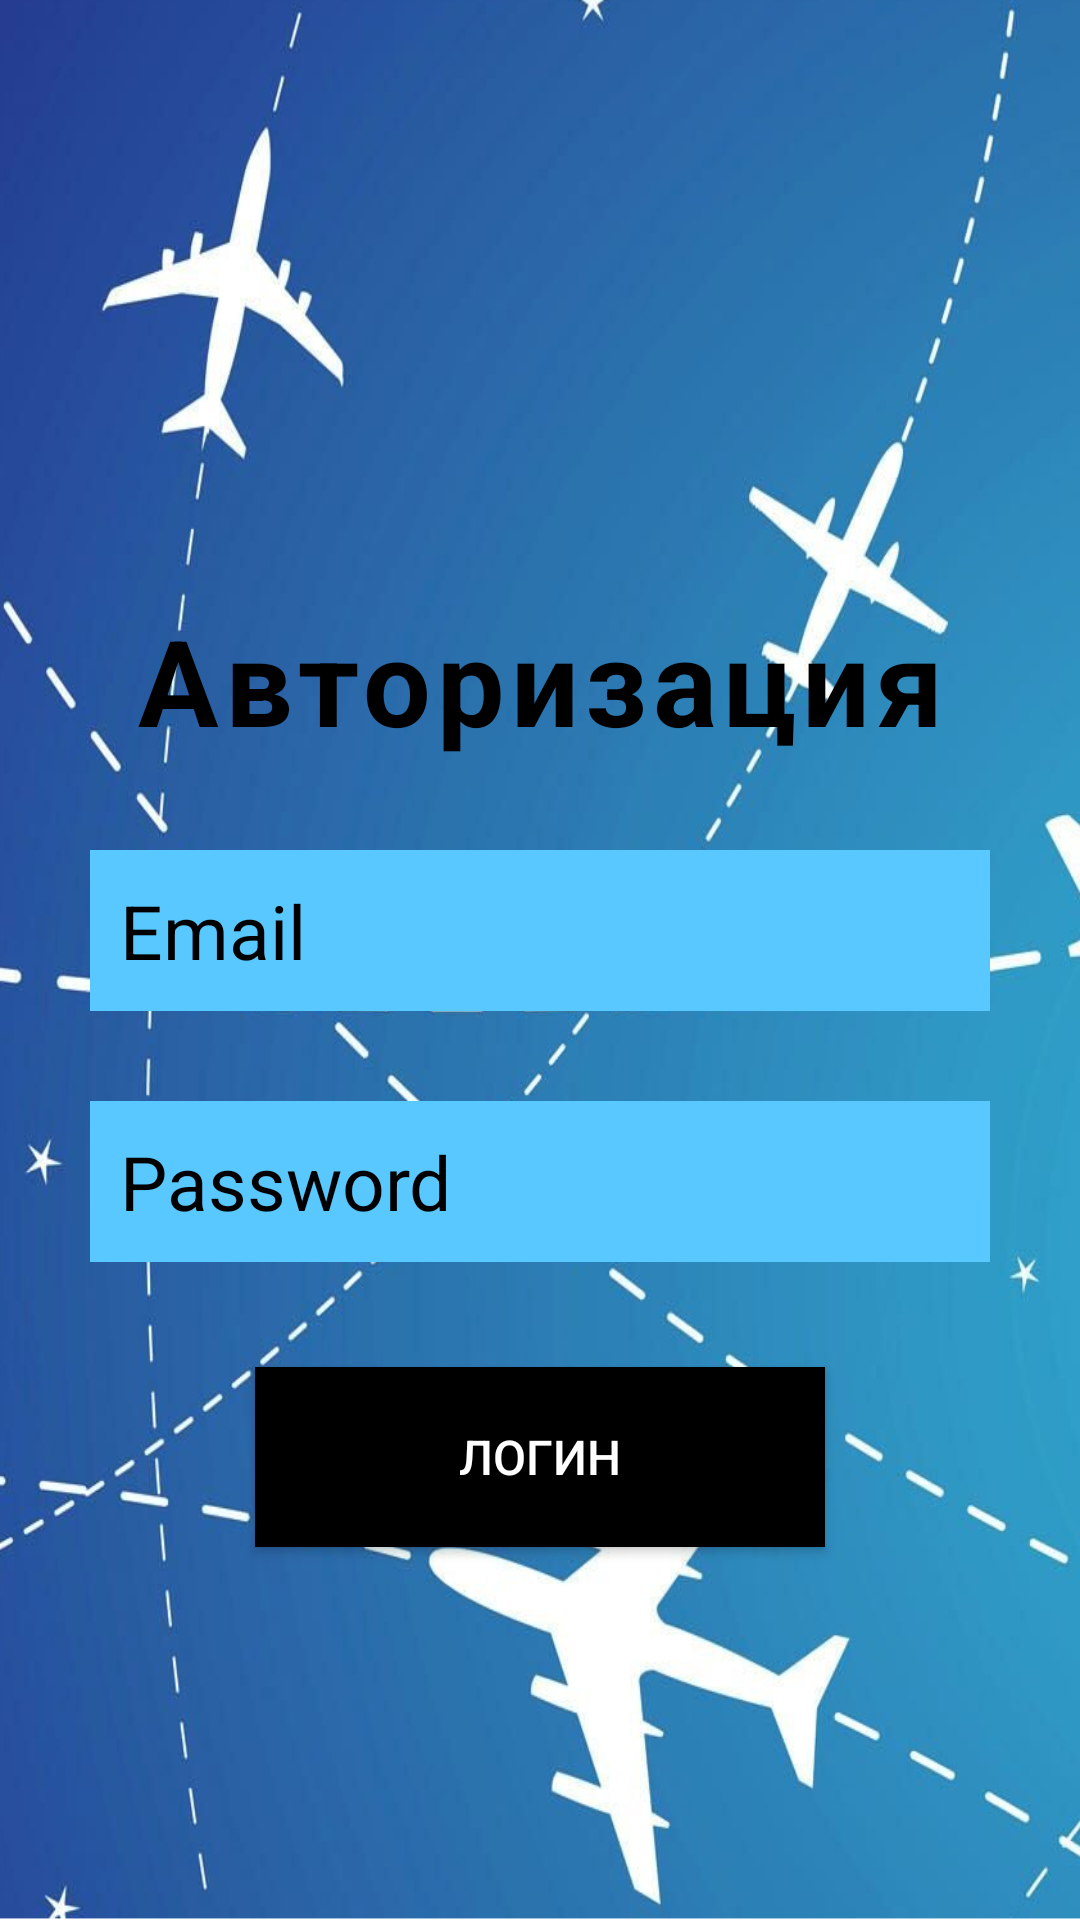

The Android layout XML behind this screen, and the referenced resources:
<!-- AndroidManifest.xml: application theme Theme.AviaLine -->
<!-- res/layout/fragment_login.xml -->
<?xml version="1.0" encoding="utf-8"?>
<LinearLayout xmlns:android="http://schemas.android.com/apk/res/android"
    xmlns:tools="http://schemas.android.com/tools"
    android:layout_width="match_parent"
    android:layout_height="match_parent"
    android:orientation="vertical"
    android:background="@drawable/airplane">

    <TextView
        android:id="@+id/name"
        android:layout_width="match_parent"
        android:layout_height="wrap_content"
        android:letterSpacing="0.05"
        android:text="@string/Authorization"
        android:layout_marginTop="200dp"
        android:textAlignment="center"
        android:textColor="@color/black"
        android:textSize="40sp"
        android:textStyle="bold"
        tools:targetApi="lollipop" />

    <EditText
        android:id="@+id/editTextTextEmailAddress"
        android:layout_width="match_parent"
        android:layout_height="wrap_content"
        android:layout_marginHorizontal="30sp"
        android:hint="@string/email"
        android:inputType="textEmailAddress"
        android:minHeight="48dp"
        android:layout_marginTop="30dp"
        android:textColorHint="@color/black"
        android:textColor="@color/black"
        android:background="@color/blue"
        android:textSize="25sp"
        android:padding="10dp"
        android:autofillHints="emailAddress" />

    <EditText
        android:id="@+id/editTextTextPassword"
        android:layout_width="match_parent"
        android:layout_height="wrap_content"
        android:layout_marginHorizontal="30sp"
        android:layout_marginTop="30sp"
        android:inputType="textPassword"
        android:hint="@string/password"
        android:minHeight="48dp"
        android:textAlignment="textStart"
        android:textColorHint="@color/black"
        android:textColor="@color/black"
        android:background="@color/blue"
        android:textSize="25sp"
        android:padding="10dp"
        android:autofillHints="password"/>

    <Button
        android:id="@+id/button"
        android:layout_width="match_parent"
        android:layout_height="60dp"
        android:layout_marginHorizontal="85sp"
        android:layout_marginTop="35sp"
        android:background="@color/black"
        android:text="@string/login"
        android:textColor="@color/white"
        android:textSize="16sp"
        tools:targetApi="lollipop" />

</LinearLayout>
<!-- resources referenced by this layout -->
<resources>
  <color name="black">#FF000000</color>
  <color name="blue">#59C8FF</color>
  <color name="white">#FFFFFFFF</color>
  <!-- drawable airplane: png bitmap (drawable, 500567 bytes) -->
  <string name="Authorization">Авторизация</string>
  <string name="email">Email</string>
  <string name="login">Логин</string>
  <string name="password">Password</string>
  <style name="Theme.AviaLine" parent="Theme.MaterialComponents.DayNight.NoActionBar">
          
          <item name="colorPrimary">@color/purple_500</item>
          <item name="colorPrimaryVariant">@color/black</item>
          <item name="colorOnPrimary">@color/white</item>
          
          <item name="colorSecondary">@color/teal_200</item>
          <item name="colorSecondaryVariant">@color/teal_700</item>
          <item name="colorOnSecondary">@color/black</item>
          
          <item name="android:statusBarColor" tools:targetApi="l">?attr/colorPrimaryVariant</item>
          
      </style>
  <color name="purple_500">#FF6200EE</color>
  <color name="teal_200">#FF03DAC5</color>
  <color name="teal_700">#FF018786</color>
</resources>
